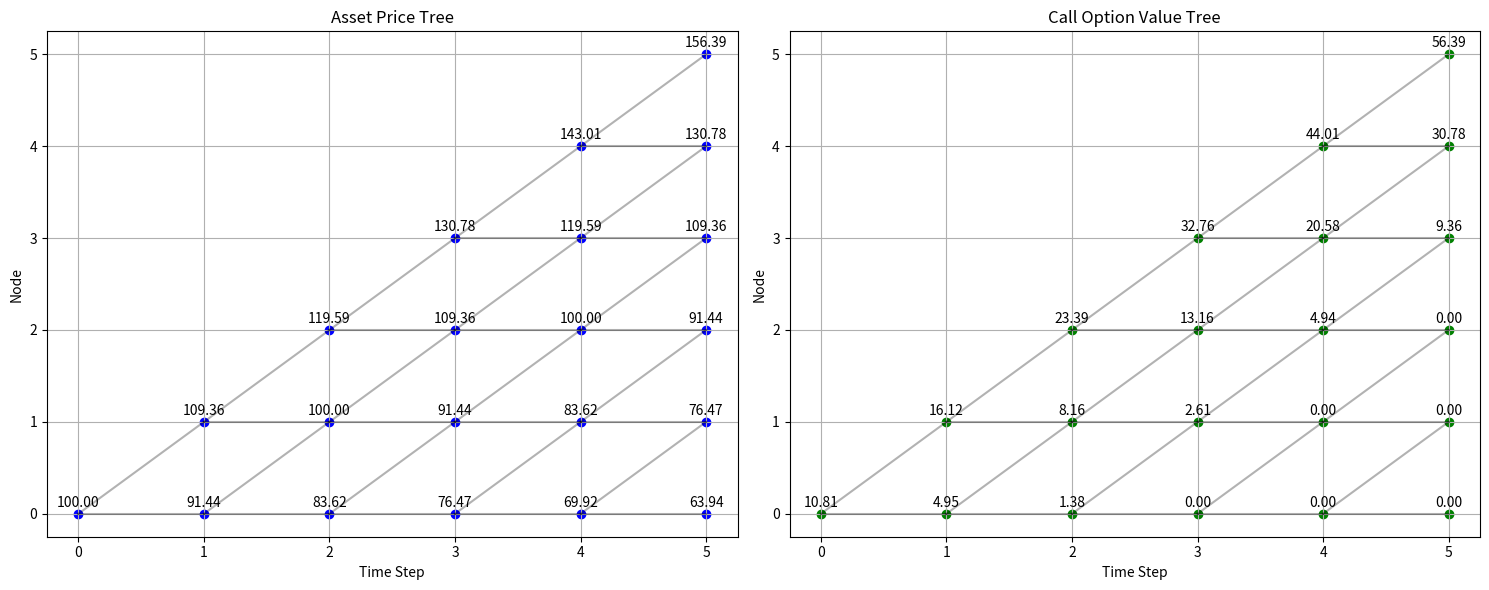
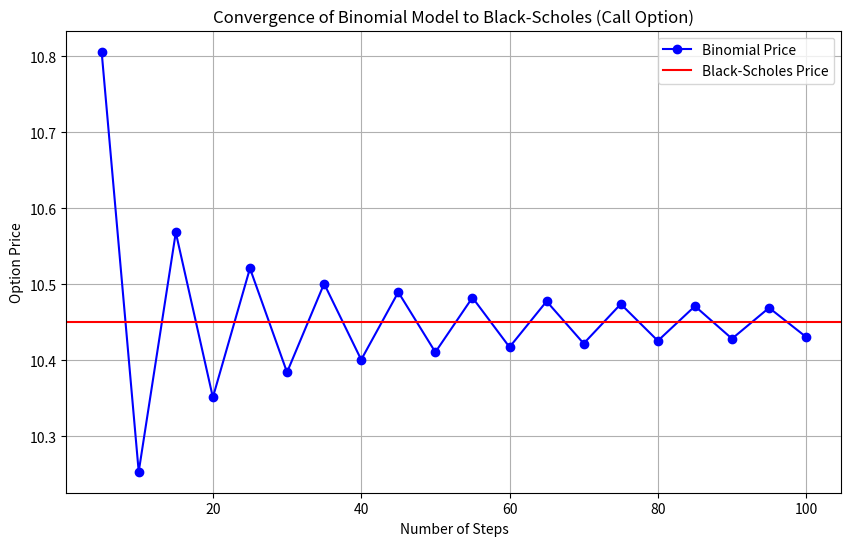

Here is the Python script that generated these plots, in order:
import numpy as np
import matplotlib.pyplot as plt
from scipy.stats import norm

class BinomialModel:
    def __init__(self, S0, K, T, r, sigma, n_steps, option_type='call'):
        """
        Initialize the binomial model for option pricing.
        
        Parameters:
        -----------
        S0 : float
            Initial stock price
        K : float
            Strike price
        T : float
            Time to expiration in years
        r : float
            Risk-free interest rate (annualized)
        sigma : float
            Volatility of the underlying asset (annualized)
        n_steps : int
            Number of time steps in the binomial tree
        option_type : str
            Type of option ('call' or 'put')
        """
        self.S0 = S0
        self.K = K
        self.T = T
        self.r = r
        self.sigma = sigma
        self.n_steps = n_steps
        self.option_type = option_type.lower()
        
        # Calculate time step
        self.dt = T / n_steps
        
        # Calculate up and down factors
        self.u = np.exp(sigma * np.sqrt(self.dt))
        self.d = 1 / self.u
        
        # Calculate risk-neutral probability
        self.p = (np.exp(r * self.dt) - self.d) / (self.u - self.d)
        
    def build_price_tree(self):
        """Build the binomial tree for the underlying asset prices."""
        # Initialize price tree
        price_tree = np.zeros((self.n_steps + 1, self.n_steps + 1))
        
        # Fill the price tree
        for i in range(self.n_steps + 1):
            for j in range(i + 1):
                # Number of up moves
                up_moves = j
                # Number of down moves
                down_moves = i - j
                # Calculate price at this node
                price_tree[j, i] = self.S0 * (self.u ** up_moves) * (self.d ** down_moves)
                
        return price_tree
    
    def build_option_tree(self, price_tree):
        """Build the option pricing tree based on the asset price tree."""
        # Initialize option tree
        option_tree = np.zeros((self.n_steps + 1, self.n_steps + 1))
        
        # Fill the option values at expiration (last column)
        for j in range(self.n_steps + 1):
            if self.option_type == 'call':
                option_tree[j, self.n_steps] = max(0, price_tree[j, self.n_steps] - self.K)
            else:  # put option
                option_tree[j, self.n_steps] = max(0, self.K - price_tree[j, self.n_steps])
        
        # Backward induction to fill the option tree
        for i in range(self.n_steps - 1, -1, -1):
            for j in range(i + 1):
                # Calculate option value at this node (discounted expected value)
                option_tree[j, i] = np.exp(-self.r * self.dt) * (
                    self.p * option_tree[j + 1, i + 1] + 
                    (1 - self.p) * option_tree[j, i + 1]
                )
                
        return option_tree
    
    def price_option(self):
        """Calculate the option price using the binomial model."""
        price_tree = self.build_price_tree()
        option_tree = self.build_option_tree(price_tree)
        
        # Option price is at the root of the option tree
        return option_tree[0, 0]
    
    def plot_trees(self):
        """Plot both the price tree and option value tree."""
        price_tree = self.build_price_tree()
        option_tree = self.build_option_tree(price_tree)
        
        # Create a figure with two subplots
        fig, (ax1, ax2) = plt.subplots(1, 2, figsize=(15, 6))
        
        # Plot price tree
        for i in range(self.n_steps + 1):
            for j in range(i + 1):
                # Plot node
                ax1.scatter(i, j, color='blue')
                # Add price label
                ax1.annotate(f"{price_tree[j, i]:.2f}", (i, j), 
                           textcoords="offset points", xytext=(0, 5), 
                           ha='center')
                
                # Draw lines to children if not at the last step
                if i < self.n_steps:
                    # Line to upper child
                    ax1.plot([i, i+1], [j, j+1], 'k-', alpha=0.3)
                    # Line to lower child
                    ax1.plot([i, i+1], [j, j], 'k-', alpha=0.3)
        
        ax1.set_title('Asset Price Tree')
        ax1.set_xlabel('Time Step')
        ax1.set_ylabel('Node')
        ax1.grid(True)
        
        # Plot option tree
        for i in range(self.n_steps + 1):
            for j in range(i + 1):
                # Plot node
                ax2.scatter(i, j, color='green')
                # Add option value label
                ax2.annotate(f"{option_tree[j, i]:.2f}", (i, j), 
                           textcoords="offset points", xytext=(0, 5), 
                           ha='center')
                
                # Draw lines to children if not at the last step
                if i < self.n_steps:
                    # Line to upper child
                    ax2.plot([i, i+1], [j, j+1], 'k-', alpha=0.3)
                    # Line to lower child
                    ax2.plot([i, i+1], [j, j], 'k-', alpha=0.3)
        
        ax2.set_title(f'{self.option_type.capitalize()} Option Value Tree')
        ax2.set_xlabel('Time Step')
        ax2.set_ylabel('Node')
        ax2.grid(True)
        
        plt.tight_layout()
        return fig
    
    def compare_with_black_scholes(self):
        """Compare binomial model price with Black-Scholes price."""
        # Black-Scholes formula for call option
        def black_scholes_call(S, K, T, r, sigma):
            d1 = (np.log(S/K) + (r + sigma**2/2) * T) / (sigma * np.sqrt(T))
            d2 = d1 - sigma * np.sqrt(T)
            return S * norm.cdf(d1) - K * np.exp(-r * T) * norm.cdf(d2)
        
        # Black-Scholes formula for put option
        def black_scholes_put(S, K, T, r, sigma):
            d1 = (np.log(S/K) + (r + sigma**2/2) * T) / (sigma * np.sqrt(T))
            d2 = d1 - sigma * np.sqrt(T)
            return K * np.exp(-r * T) * norm.cdf(-d2) - S * norm.cdf(-d1)
        
        # Calculate binomial price
        binomial_price = self.price_option()
        
        # Calculate Black-Scholes price
        if self.option_type == 'call':
            bs_price = black_scholes_call(self.S0, self.K, self.T, self.r, self.sigma)
        else:
            bs_price = black_scholes_put(self.S0, self.K, self.T, self.r, self.sigma)
        
        return {
            'model': 'Binomial Model' if self.option_type == 'call' else 'Binomial Model (Put)',
            'price': binomial_price,
            'black_scholes': bs_price,
            'difference': binomial_price - bs_price,
            'rel_difference': (binomial_price - bs_price) / bs_price * 100 if bs_price != 0 else float('inf')
        }
    
    def convergence_analysis(self, max_steps=100):
        """Analyze how the binomial price converges to Black-Scholes as steps increase."""
        steps = list(range(5, max_steps + 1, 5))
        binomial_prices = []
        
        # Calculate Black-Scholes price for reference
        def black_scholes_call(S, K, T, r, sigma):
            d1 = (np.log(S/K) + (r + sigma**2/2) * T) / (sigma * np.sqrt(T))
            d2 = d1 - sigma * np.sqrt(T)
            return S * norm.cdf(d1) - K * np.exp(-r * T) * norm.cdf(d2)
        
        def black_scholes_put(S, K, T, r, sigma):
            d1 = (np.log(S/K) + (r + sigma**2/2) * T) / (sigma * np.sqrt(T))
            d2 = d1 - sigma * np.sqrt(T)
            return K * np.exp(-r * T) * norm.cdf(-d2) - S * norm.cdf(-d1)
        
        if self.option_type == 'call':
            bs_price = black_scholes_call(self.S0, self.K, self.T, self.r, self.sigma)
        else:
            bs_price = black_scholes_put(self.S0, self.K, self.T, self.r, self.sigma)
        
        # Calculate binomial prices for different numbers of steps
        for n in steps:
            model = BinomialModel(self.S0, self.K, self.T, self.r, self.sigma, n, self.option_type)
            binomial_prices.append(model.price_option())
        
        # Plot convergence
        plt.figure(figsize=(10, 6))
        plt.plot(steps, binomial_prices, 'bo-', label='Binomial Price')
        plt.axhline(y=bs_price, color='r', linestyle='-', label='Black-Scholes Price')
        plt.title(f'Convergence of Binomial Model to Black-Scholes ({self.option_type.capitalize()} Option)')
        plt.xlabel('Number of Steps')
        plt.ylabel('Option Price')
        plt.legend()
        plt.grid(True)
        
        return plt.gcf()

# Example usage
if __name__ == "__main__":
    # Parameters
    S0 = 100.0    # Initial stock price
    K = 100.0     # Strike price
    T = 1.0       # Time to expiration in years
    r = 0.05      # Risk-free rate
    sigma = 0.20  # Volatility
    n_steps = 5   # Number of time steps
    
    # Create and use the model
    call_model = BinomialModel(S0, K, T, r, sigma, n_steps, 'call')
    call_price = call_model.price_option()
    print(f"Call option price: ${call_price:.4f}")
    
    # Compare with Black-Scholes
    comparison = call_model.compare_with_black_scholes()
    print(f"Black-Scholes price: ${comparison['black_scholes']:.4f}")
    print(f"Difference: ${comparison['difference']:.4f} ({comparison['rel_difference']:.2f}%)")
    
    # Plot trees
    call_model.plot_trees()
    plt.show()
    
    # Analyze convergence
    call_model.convergence_analysis()
    plt.show()
    
    # Create put option model
    put_model = BinomialModel(S0, K, T, r, sigma, n_steps, 'put')
    put_price = put_model.price_option()
    print(f"Put option price: ${put_price:.4f}")
